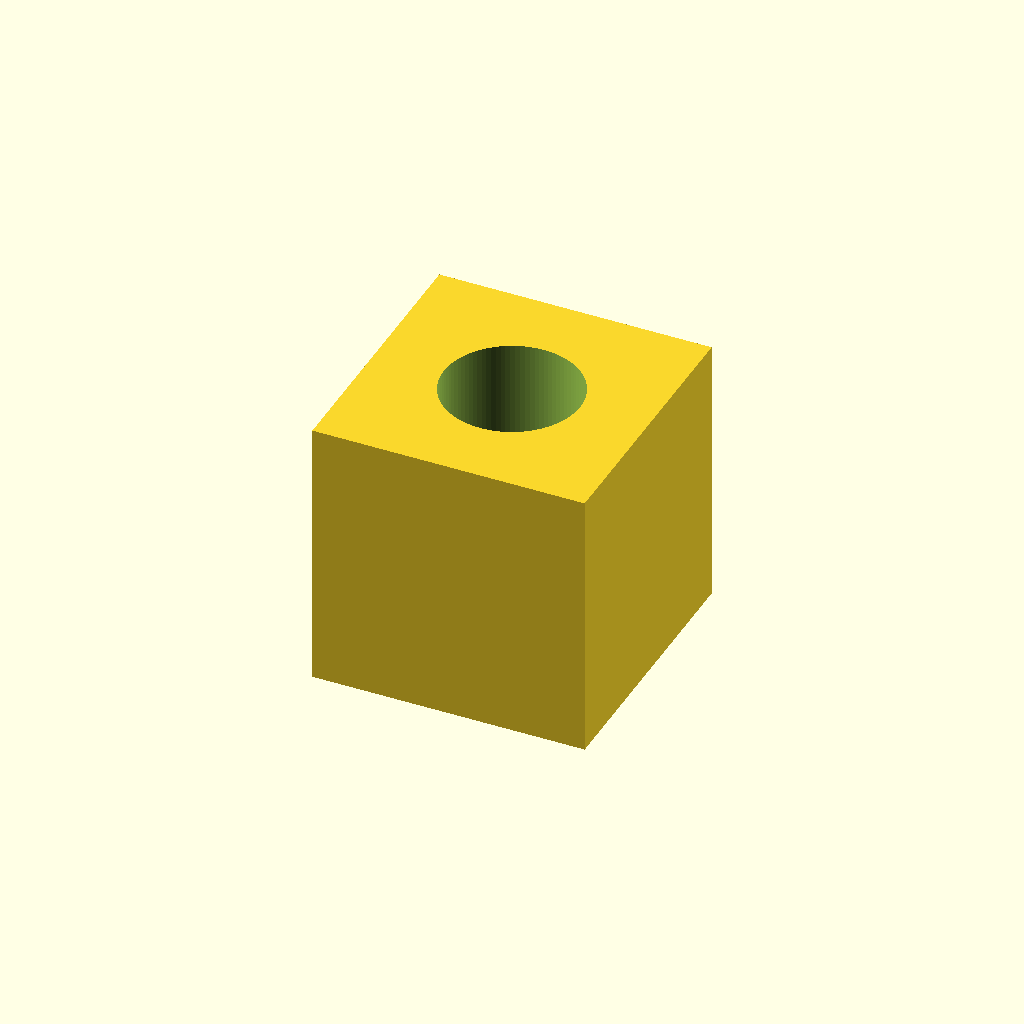
Cell 1: rendered with the file's own defaults.
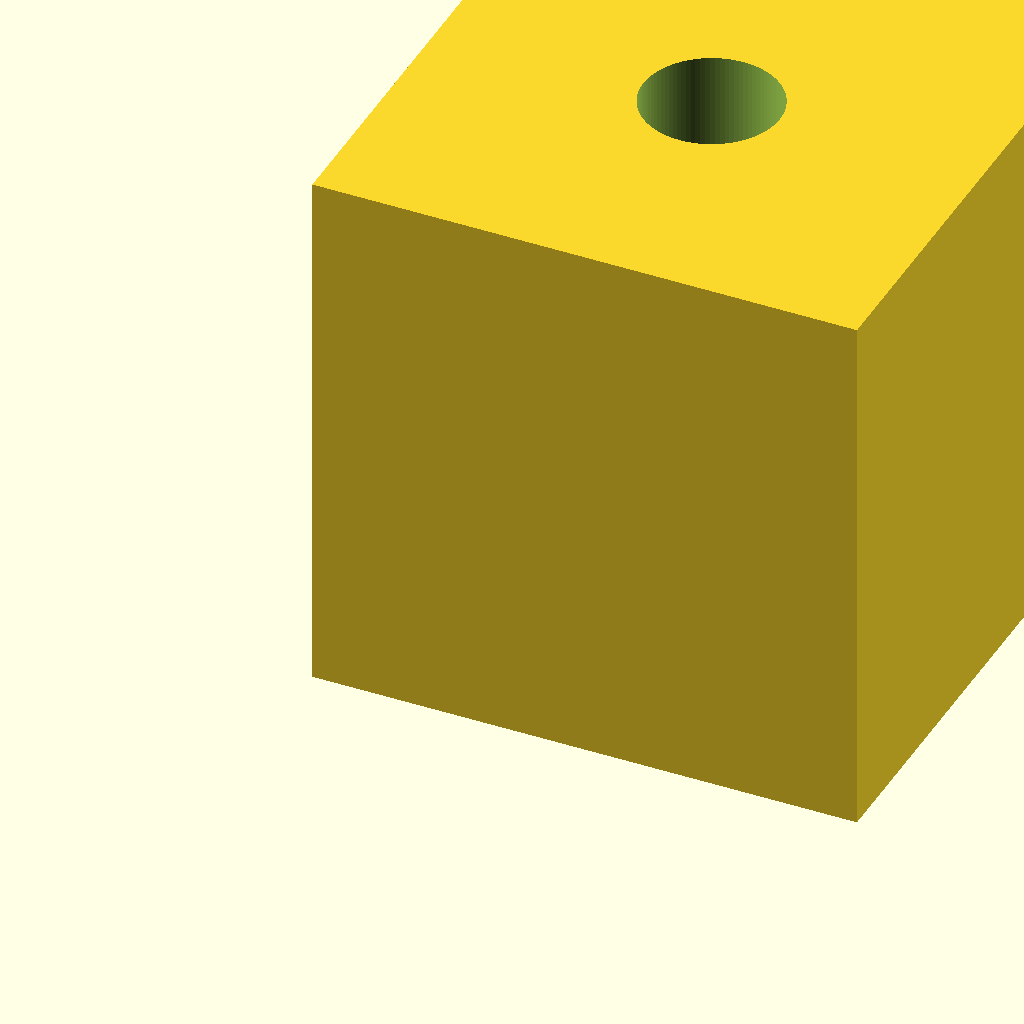
Cell 2: the same model with size = 200.
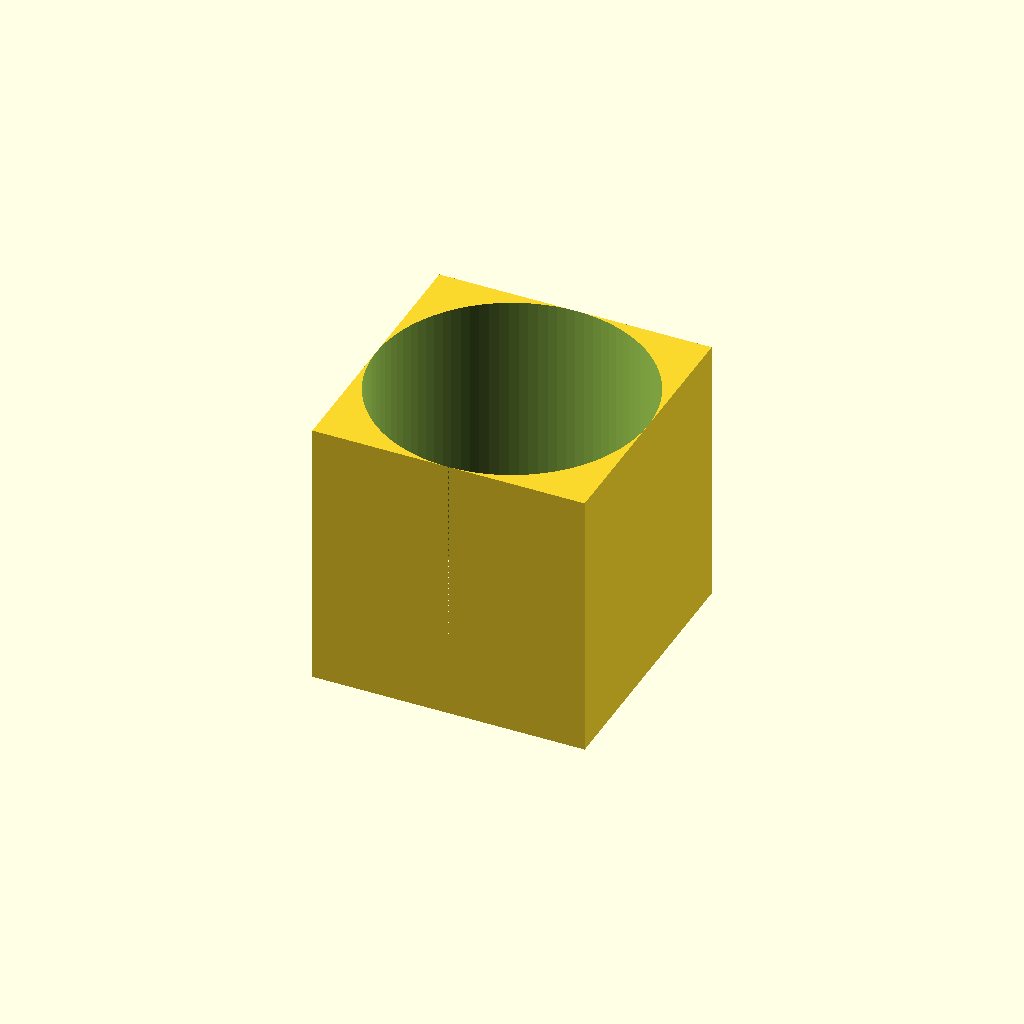
Cell 3: the same model with hole_diameter = 100.
One fixed orthographic camera (rotation 55°, 0°, 25°; colour scheme Cornfield) for every cell.
The OpenSCAD source (model.scad):
// 100 mm cube with a centered through-hole, diameter 50 mm
size = 100;          // mm
hole_diameter = 50;  // mm
$fn = 96;

difference() {
    cube([size, size, size], center=false);
    translate([size/2, size/2, -1])
        cylinder(h=size + 2, d=hole_diameter, center=false);
}
Customizer parameters (derived from the source; name, type, default, range or options):
size: number, default 100
hole_diameter: number, default 50
